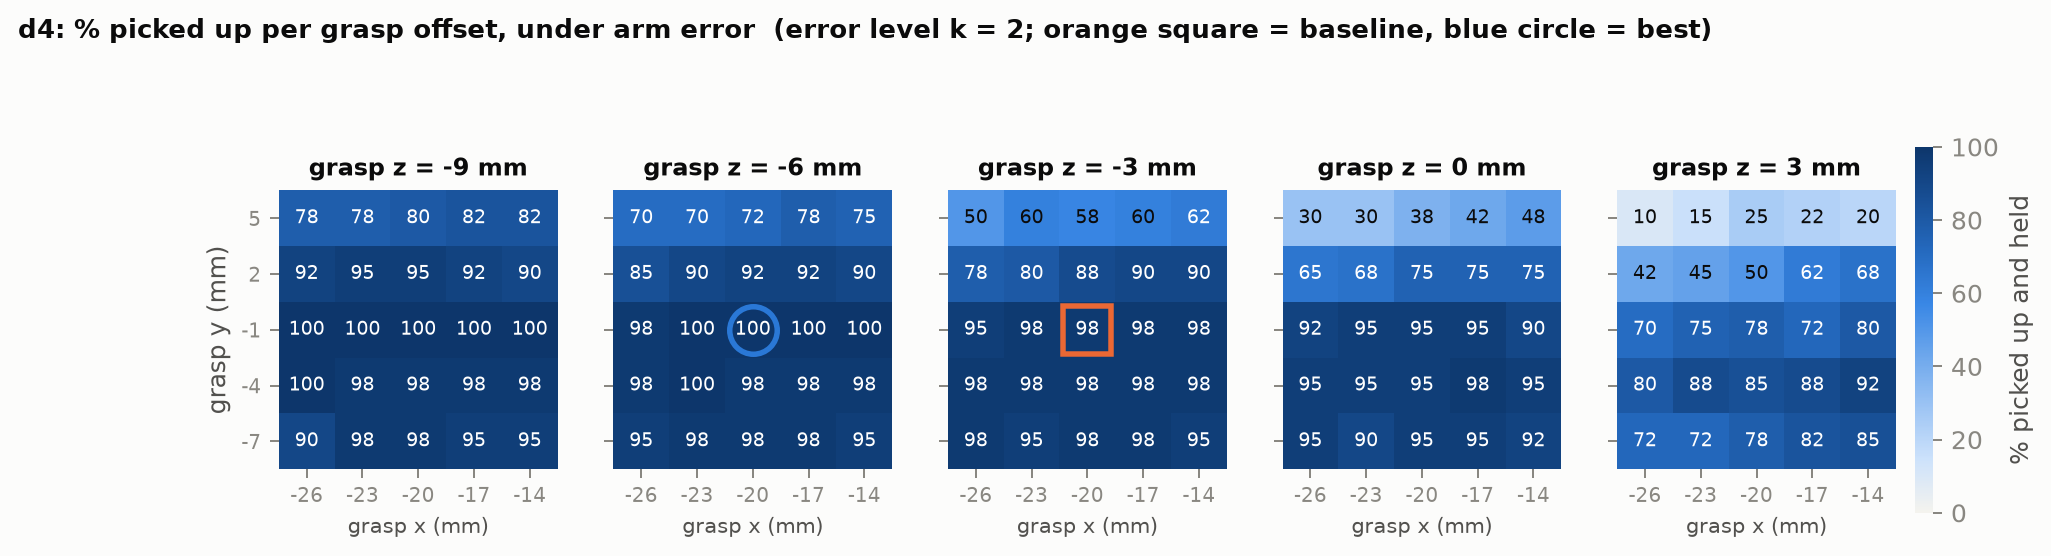

The table this chart was drawn from, first rows:
grasp_x_mm, grasp_y_mm, grasp_z_mm, k, held, clean, n
-26.0, -7.0, -9.0, 2.0, 36, 17, 40
-26.0, -7.0, -6.0, 2.0, 38, 23, 40
-26.0, -7.0, -3.0, 2.0, 39, 31, 40
-26.0, -7.0, 0.0, 2.0, 38, 37, 40
-26.0, -7.0, 3.0, 2.0, 29, 29, 40
-26.0, -4.0, -9.0, 2.0, 40, 17, 40
-26.0, -4.0, -6.0, 2.0, 39, 27, 40
-26.0, -4.0, -3.0, 2.0, 39, 32, 40
-26.0, -4.0, 0.0, 2.0, 38, 37, 40
-26.0, -4.0, 3.0, 2.0, 32, 32, 40
-26.0, -1.0, -9.0, 2.0, 40, 18, 40
-26.0, -1.0, -6.0, 2.0, 39, 24, 40
-26.0, -1.0, -3.0, 2.0, 38, 35, 40
-26.0, -1.0, 0.0, 2.0, 37, 37, 40
-26.0, -1.0, 3.0, 2.0, 28, 27, 40
-26.0, 2.0, -9.0, 2.0, 37, 18, 40
-26.0, 2.0, -6.0, 2.0, 34, 24, 40
-26.0, 2.0, -3.0, 2.0, 31, 28, 40
-26.0, 2.0, 0.0, 2.0, 26, 25, 40
-26.0, 2.0, 3.0, 2.0, 17, 16, 40
-26.0, 5.0, -9.0, 2.0, 31, 20, 40
-26.0, 5.0, -6.0, 2.0, 28, 23, 40
-26.0, 5.0, -3.0, 2.0, 20, 19, 40
-26.0, 5.0, 0.0, 2.0, 12, 12, 40
-26.0, 5.0, 3.0, 2.0, 4, 4, 40
-23.0, -7.0, -9.0, 2.0, 39, 18, 40
-23.0, -7.0, -6.0, 2.0, 39, 27, 40
-23.0, -7.0, -3.0, 2.0, 38, 33, 40
-23.0, -7.0, 0.0, 2.0, 36, 36, 40
-23.0, -7.0, 3.0, 2.0, 29, 29, 40
-23.0, -4.0, -9.0, 2.0, 39, 23, 40
-23.0, -4.0, -6.0, 2.0, 40, 26, 40
-23.0, -4.0, -3.0, 2.0, 39, 33, 40
-23.0, -4.0, 0.0, 2.0, 38, 38, 40
-23.0, -4.0, 3.0, 2.0, 35, 35, 40
-23.0, -1.0, -9.0, 2.0, 40, 17, 40
-23.0, -1.0, -6.0, 2.0, 40, 30, 40
-23.0, -1.0, -3.0, 2.0, 39, 35, 40
-23.0, -1.0, 0.0, 2.0, 38, 37, 40
-23.0, -1.0, 3.0, 2.0, 30, 30, 40
-23.0, 2.0, -9.0, 2.0, 38, 18, 40
-23.0, 2.0, -6.0, 2.0, 36, 28, 40
-23.0, 2.0, -3.0, 2.0, 32, 30, 40
-23.0, 2.0, 0.0, 2.0, 27, 27, 40
-23.0, 2.0, 3.0, 2.0, 18, 17, 40
-23.0, 5.0, -9.0, 2.0, 31, 21, 40
-23.0, 5.0, -6.0, 2.0, 28, 23, 40
-23.0, 5.0, -3.0, 2.0, 24, 23, 40
-23.0, 5.0, 0.0, 2.0, 12, 12, 40
-23.0, 5.0, 3.0, 2.0, 6, 6, 40
-20.0, -7.0, -9.0, 2.0, 39, 18, 40
-20.0, -7.0, -6.0, 2.0, 39, 25, 40
-20.0, -7.0, -3.0, 2.0, 39, 33, 40
-20.0, -7.0, 0.0, 2.0, 38, 37, 40
-20.0, -7.0, 3.0, 2.0, 31, 31, 40
-20.0, -4.0, -9.0, 2.0, 39, 16, 40
-20.0, -4.0, -6.0, 2.0, 39, 23, 40
-20.0, -4.0, -3.0, 2.0, 39, 34, 40
-20.0, -4.0, 0.0, 2.0, 38, 38, 40
-20.0, -4.0, 3.0, 2.0, 34, 34, 40
... 65 more rows
